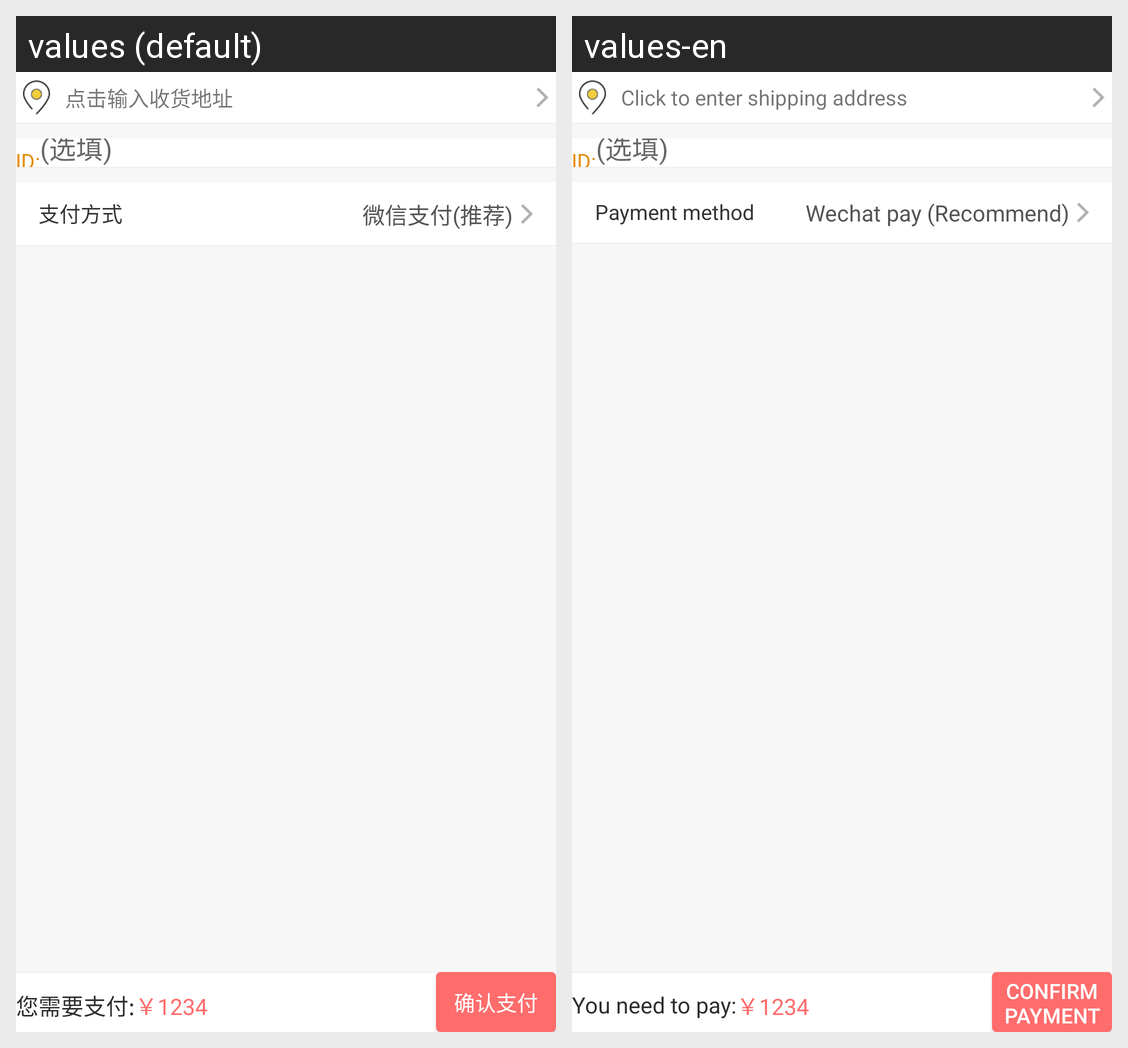

The same Android screen rendered under two of its app's locales, left to right. List the strings drawn on it with the default value and each locale's translation.
Android screen res/layout/mall_order_commit.xml rendered under 2 locales, left to right: values (default), values-en. Device: Nexus 5 (rendered at 1080×1920; each locale shown at half size, 540×960, under a caption strip naming it); theme AppTheme.
Strings drawn on this screen, with the default value and each locale's value (text and hints the layout hard-codes, and strings that could not be matched under every locale, appear in the picture but are not listed):

mall_you_need_pay
  values: 您需要支付:
  values-en: You need to pay:

mall_confirm_pay
  values: 确认支付
  values-en: Confirm Payment

mall_click_input_address
  values: 点击输入收货地址
  values-en: Click to enter shipping address

mall_ydgy_id2
  values: ID:
  values-en: ID:

mall_select
  values: (选填)
  values-en: (选填)

mall_pay_type
  values: 支付方式
  values-en: Payment method

mall_wechat_pay
  values: 微信支付(推荐)
  values-en: Wechat pay (Recommend)
